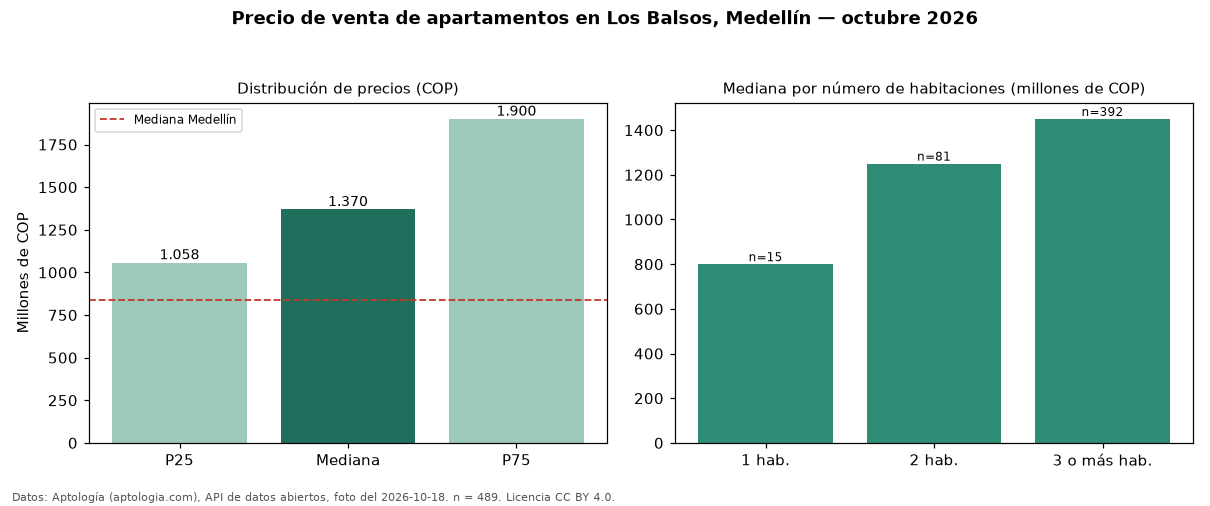

Source data for this figure (header and first rows):
seccion, metrica, valor_cop, n
precio, p25, 1058000000, 489
precio, mediana, 1370000000, 489
precio, p75, 1900000000, 489
precio, minimo, 375000000, 489
precio, maximo, 5000000000, 489
parqueadero, avisos_con_parqueadero, 477, 489
parqueadero, mediana_con_parqueadero, 1380000000, 477
habitaciones, 1, 800000000, 15
habitaciones, 2, 1250000000, 81
habitaciones, 3+, 1450000000, 392
ciudad, mediana_ciudad, 840000000, 
fuente, fecha_foto, 2026-10-18, 
fuente, atribucion, https://www.aptologia.com/venta/medellin…, 
